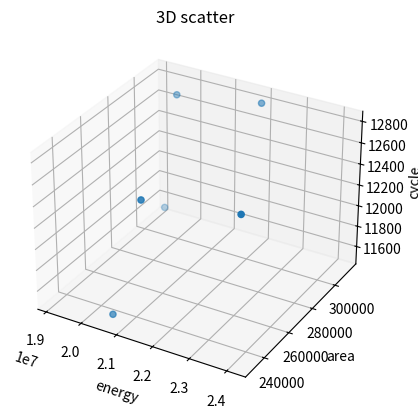

Recreate this plot in Python.
import numpy as np
import matplotlib.pyplot as plt


def f(x, y):
    return np.sin(np.sqrt(x ** 2 + y ** 2))


if __name__ == "__main__":
    x2 = (20679845.340800002, 21522160.24288, 24129545.4528, 19123275.7408, 19514321.26688, 21930403.0528)
    y2 = (231152.38, 231152.38, 231152.38, 313072.38, 313072.38, 313072.38)
    z2 = (11520, 12672, 12800, 11520, 12672, 12800)
    ax = plt.axes(projection='3d')
    ax.scatter(x2, y2, z2)
    ax.set_xlabel('energy')
    ax.set_ylabel('area')
    ax.set_zlabel('cycle')
    ax.set_title('3D scatter')
    plt.show()